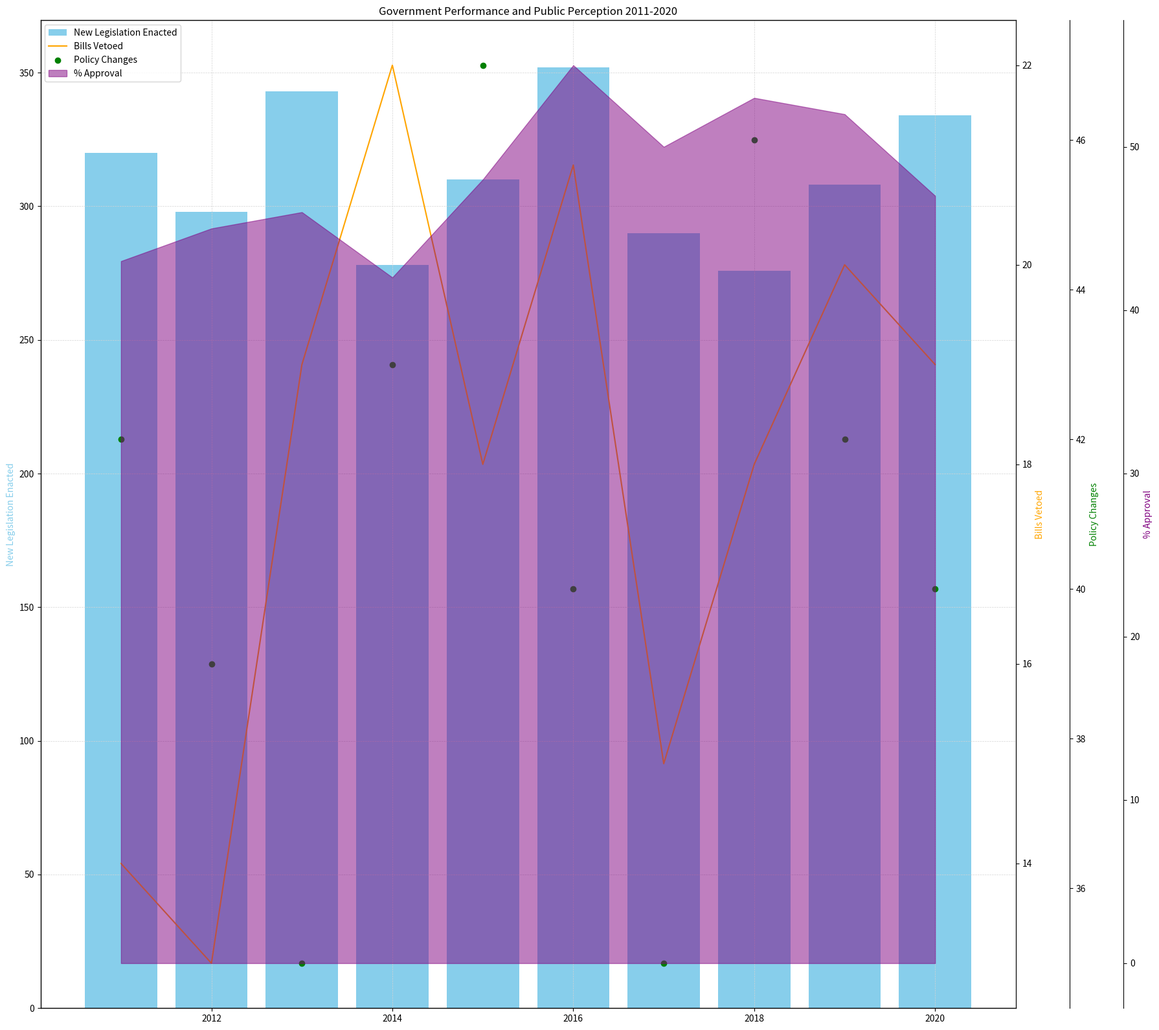

The script that saved this image: (Note: this script raises an exception after producing the figure.)
import matplotlib.pyplot as plt
from matplotlib.ticker import AutoLocator
import numpy as np

# Transform data into variables
data_strings = [
    '2011,320,14,42,43',
    '2012,298,13,39,45',
    '2013,343,19,35,46',
    '2014,278,22,43,42',
    '2015,310,18,47,48',
    '2016,352,21,40,55',
    '2017,290,15,35,50',
    '2018,276,18,46,53',
    '2019,308,20,42,52',
    '2020,334,19,40,47',
]
data_labels = ['New Legislation Enacted', 'Bills Vetoed', 'Policy Changes', '% Approval']
data = np.array([list(map(int, string.split(','))) for string in data_strings])
line_labels = data[:,0]
data = data[:,1:]

# Plot data
fig = plt.figure(figsize=(18, 16))
ax1 = fig.add_subplot(111)

# Bar chart
ax1.bar(line_labels, data[:,0], color='skyblue', label=data_labels[0])
ax1.set_ylabel(data_labels[0], color='skyblue')
ax1.yaxis.set_major_locator(AutoLocator())
ax1.grid(color='lightgray', linestyle='--', linewidth=0.5)

# Line chart
ax2 = ax1.twinx()
ax2.plot(line_labels, data[:,1], color='orange', label=data_labels[1])
ax2.set_ylabel(data_labels[1], color='orange')
ax2.yaxis.set_major_locator(AutoLocator())

# Scatter chart
ax3 = ax1.twinx()
ax3.scatter(line_labels, data[:,2], color='green', label=data_labels[2])
ax3.set_ylabel(data_labels[2], color='green')
ax3.spines['right'].set_position(('outward', 60))  # Separate axis
ax3.yaxis.set_major_locator(AutoLocator())

# Area chart
ax4 = ax1.twinx()
ax4.fill_between(line_labels, data[:,3], color='purple', label=data_labels[3], alpha=0.5)
ax4.set_ylabel(data_labels[3], color='purple')
ax4.spines['right'].set_position(('outward', 120))  # Separate axis
ax4.yaxis.set_major_locator(AutoLocator())

# Show legends
fig.legend(loc="upper left", bbox_to_anchor=(0,1), bbox_transform=ax1.transAxes)

plt.title('Government Performance and Public Perception 2011-2020')
plt.xticks(rotation=45)
plt.tight_layout()
plt.savefig('/cpfs01/user/yehancheng/workspace/datasets/SimChartV2/demo/multi-axes/png/117_202312310108.png')
plt.clf()
